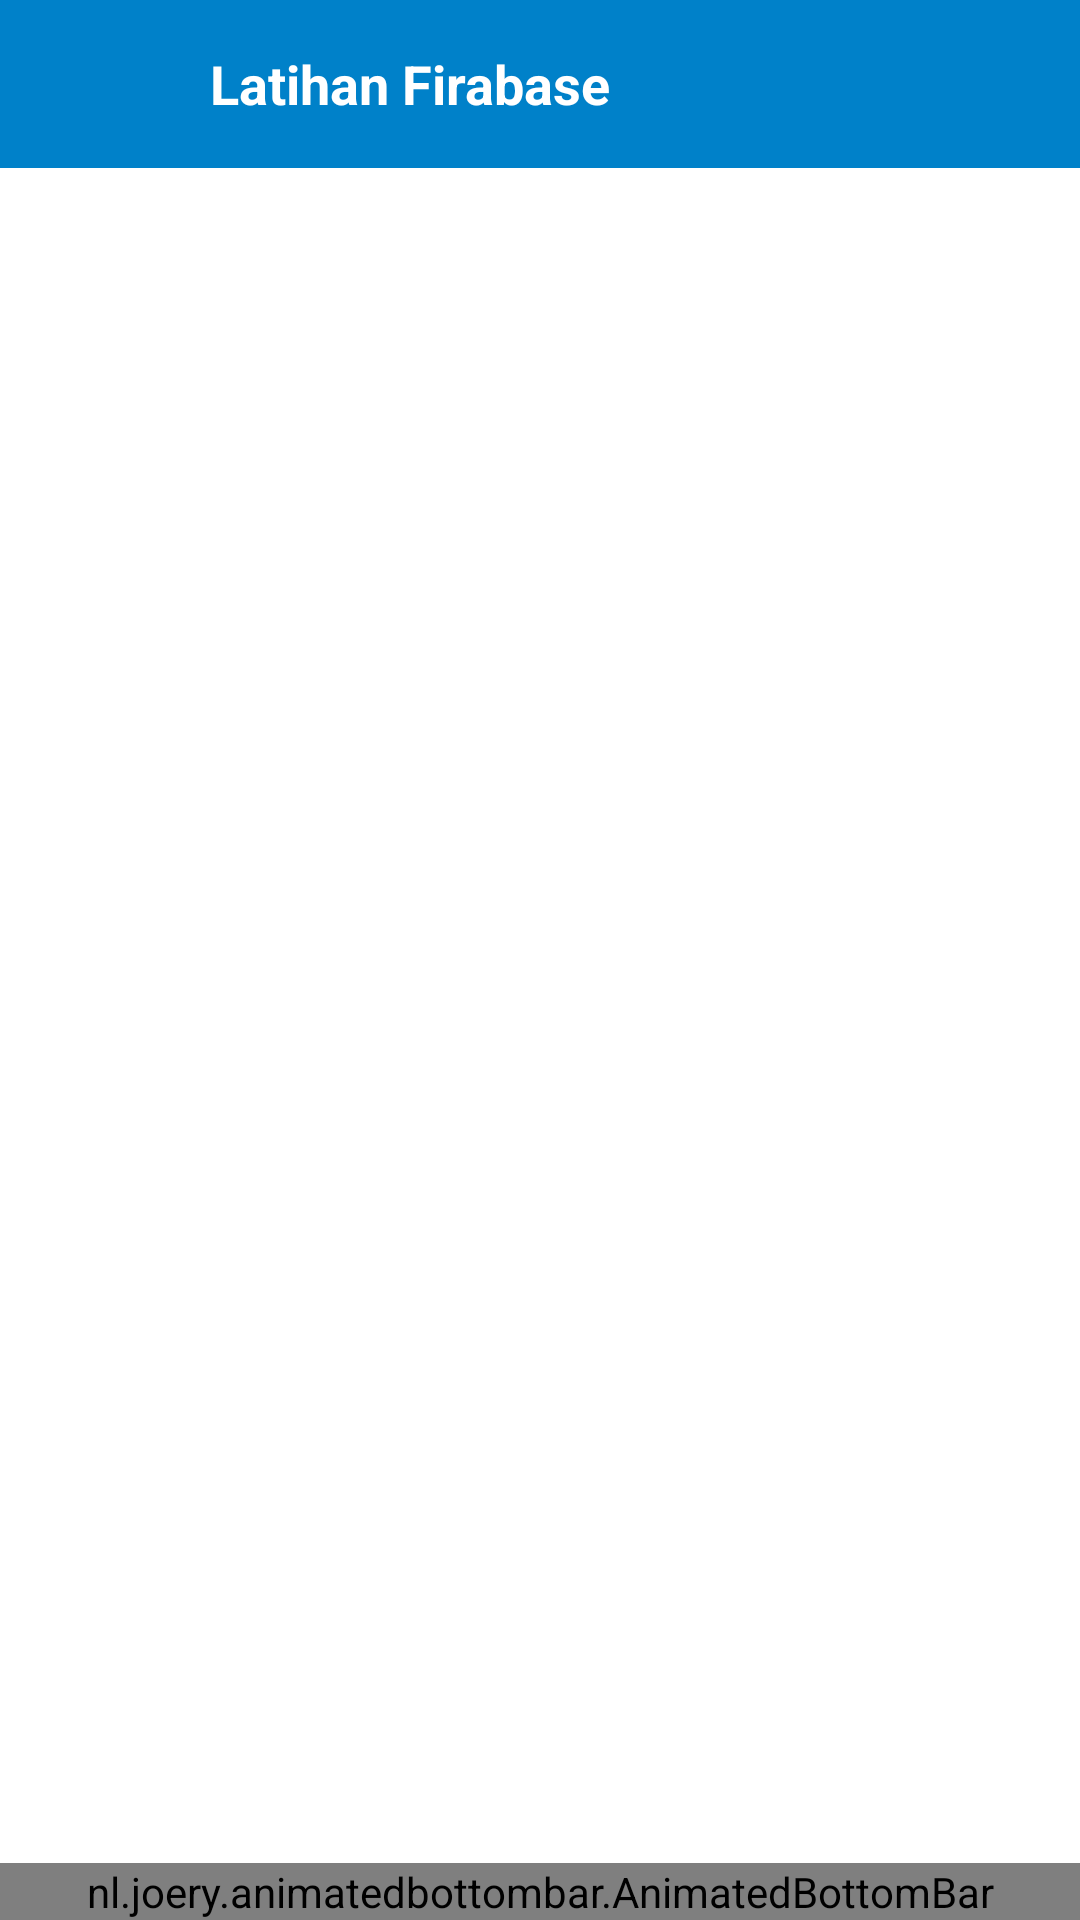

Layout XML and referenced resources for this Android screen:
<!-- AndroidManifest.xml: application theme Theme.LatihanFirabase -->
<!-- res/layout/activity_main.xml -->
<?xml version="1.0" encoding="utf-8"?>
<androidx.constraintlayout.widget.ConstraintLayout xmlns:android="http://schemas.android.com/apk/res/android"
    xmlns:app="http://schemas.android.com/apk/res-auto"
    xmlns:tools="http://schemas.android.com/tools"
    android:layout_width="match_parent"
    android:layout_height="match_parent"
    tools:context=".activity.MainActivity">

    <LinearLayout
        android:id="@+id/header_title"
        android:layout_width="match_parent"
        android:layout_height="?android:attr/actionBarSize"
        android:background="@color/color_1"
        android:gravity="center_vertical"
        android:orientation="horizontal"
        app:layout_constraintEnd_toEndOf="parent"
        app:layout_constraintStart_toStartOf="parent"
        app:layout_constraintTop_toTopOf="parent">

        <ImageView
            android:layout_width="40dp"
            android:layout_height="40dp"
            android:layout_marginStart="20dp"
            android:src="@drawable/icon_firebase"
            tools:ignore="ContentDescription" />

        <TextView
            android:layout_width="wrap_content"
            android:layout_height="wrap_content"
            android:layout_marginStart="10dp"
            android:text="@string/app_name"
            android:textColor="@color/white"
            android:textSize="18sp"
            android:textStyle="bold" />

    </LinearLayout>

    <FrameLayout
        android:id="@+id/frame_ly"
        android:layout_width="0dp"
        android:layout_height="match_parent"
        android:layout_marginTop="70dp"
        android:layout_marginBottom="100dp"
        app:layout_constraintBottom_toTopOf="@id/bottom_bar"
        app:layout_constraintEnd_toEndOf="parent"
        app:layout_constraintStart_toStartOf="parent"
        app:layout_constraintTop_toBottomOf="@id/header_title" />

    <nl.joery.animatedbottombar.AnimatedBottomBar
        android:id="@+id/bottom_bar"
        android:layout_width="match_parent"
        android:layout_height="wrap_content"
        android:background="#FFF"
        app:abb_indicatorAppearance="round"
        app:abb_indicatorHeight="4dp"
        app:abb_indicatorMargin="16dp"
        app:abb_selectedIndex="0"
        app:abb_selectedTabType="text"
        app:abb_tabs="@menu/menu_tabs"
        app:layout_constraintBottom_toBottomOf="parent"
        app:layout_constraintEnd_toEndOf="parent"
        app:layout_constraintStart_toStartOf="parent" />

</androidx.constraintlayout.widget.ConstraintLayout>
<!-- resources referenced by this layout -->
<resources>
  <color name="color_1">#0081C9</color>
  <color name="white">#FFFFFFFF</color>
  <string name="app_name">Latihan Firabase</string>
  <style name="Theme.LatihanFirabase" parent="Theme.MaterialComponents.DayNight.NoActionBar">
          
          <item name="colorPrimary">@color/color_2</item>
          <item name="colorPrimaryVariant">@color/color_1</item>
          <item name="colorOnPrimary">@color/white</item>
          
          <item name="colorSecondary">@color/color_4</item>
          <item name="colorSecondaryVariant">@color/color_5</item>
          <item name="colorOnSecondary">@color/black</item>
          
          <item name="android:statusBarColor">?attr/colorPrimaryVariant</item>
          
      </style>
  <color name="color_2">#5BC0F8</color>
  <color name="color_4">#FFB200</color>
  <color name="color_5">#FFC93C</color>
  <color name="black">#FF000000</color>
</resources>
